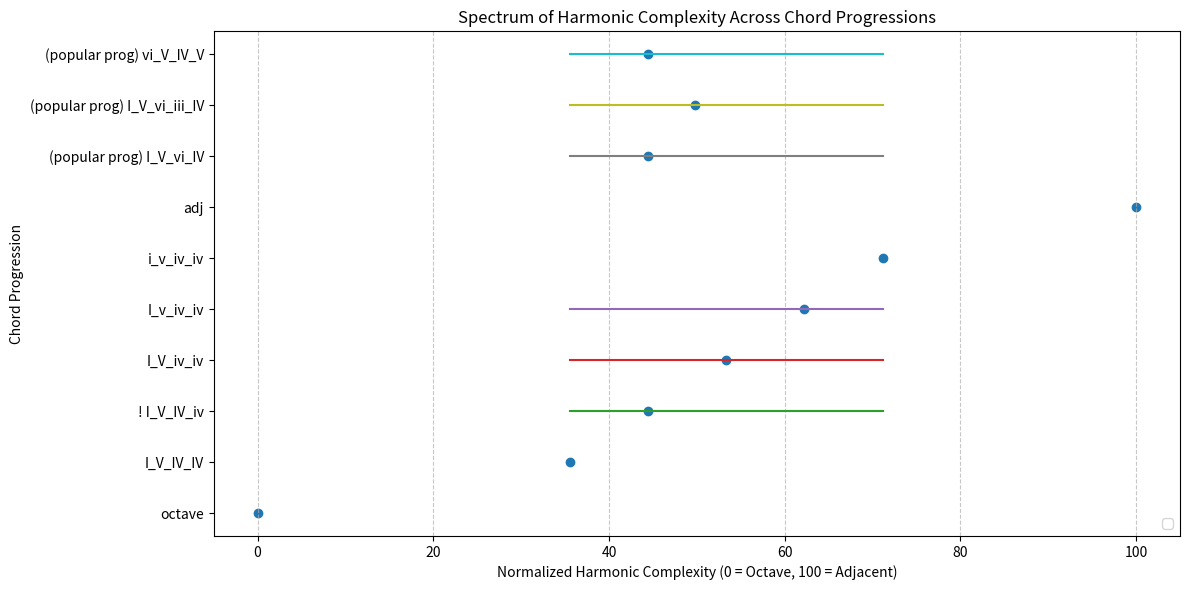

Python code for this plot:
# sources:
# Arithmetic of Listening - Kyle Gann
# Khan Academy SAT math: ratios (maybe not really a source ig)
import math
import statistics
import matplotlib.pyplot as plt

# calculates the sum of tenny height of a list of frequency ratios in tuple form
def tenny_height(ratios):
    product = math.prod(ratios)
    return math.log2(product)

# takes two ratio's and combines them into one ratio of three elements (a tuple with three elements)
def combine_ratios(ratio_a: tuple[int, int], ratio_b: tuple[int, int]) -> tuple[int, int, int]:
    lcm_of_fracs = math.lcm(ratio_a[1], ratio_b[1])
    x = lcm_of_fracs
    y = ratio_a[0]/ratio_a[1] * lcm_of_fracs
    z = ratio_b[0]/ratio_b[1] * lcm_of_fracs
    return (int(x), int(y), int(z))

# returns average dissonance of a chord
def ave_dissonance(chord: list):
    return round(((statistics.mean(chord) - OCTAVE_TH) / (ADJ_TH - OCTAVE_TH)* 100), 2)
# hardcoded ratio values 
OCTAVE = (2, 1)
OCTAVE_2 = (4, 1)
PERF5 = (3, 2)

# hardcoded pythagoras ratio values
PYTHAGOREAN_MAJ3 = (81, 64)
PYTHAGOREAN_MIN3 = (32, 27)
PYTHAGOREAN_HALF_STEP = (256, 243)

# hardcoded 5-limit ratio values
RATIO5_MAJ3 = (5, 4)
RATIO5_MIN3 = (6, 5)
RATIO5_HALF_STEP_MAJ = (16, 15)
RATIO5_HALF_STEP_MIN = (25, 24)
RATIO5_WHOLE_STEP_MIN = (9, 8)

# constexpr chord ratio values
MAJOR_TRIAD_RATIO = combine_ratios(RATIO5_MAJ3, PERF5)
MINOR_TRIAD_RATIO = combine_ratios(RATIO5_MIN3, PERF5)
OCTAVE_TRIAD_RATIO = combine_ratios(OCTAVE, OCTAVE_2)
ADJ_TRIAD_RATIO = combine_ratios(RATIO5_HALF_STEP_MIN, RATIO5_WHOLE_STEP_MIN)

MAJOR_TH = tenny_height(MAJOR_TRIAD_RATIO)
MINOR_TH = tenny_height(MINOR_TRIAD_RATIO)
OCTAVE_TH = tenny_height(OCTAVE_TRIAD_RATIO)
ADJ_TH = tenny_height(ADJ_TRIAD_RATIO)

chords = {
    "octave": [OCTAVE_TH],
    "I_V_IV_IV": [MAJOR_TH, MAJOR_TH, MAJOR_TH, MAJOR_TH],
    "! I_V_IV_iv": [MAJOR_TH, MAJOR_TH, MAJOR_TH, MINOR_TH],
    "I_V_iv_iv": [MAJOR_TH, MAJOR_TH, MINOR_TH, MINOR_TH],
    "I_v_iv_iv": [MAJOR_TH, MINOR_TH, MINOR_TH, MINOR_TH],
    "i_v_iv_iv": [MINOR_TH, MINOR_TH, MINOR_TH, MINOR_TH],
    "adj": [ADJ_TH],
    "(popular prog) I_V_vi_IV": [MAJOR_TH, MAJOR_TH, MINOR_TH, MAJOR_TH],
    "(popular prog) I_V_vi_iii_IV": [MAJOR_TH, MAJOR_TH, MINOR_TH, MINOR_TH, MAJOR_TH],
    "(popular prog) vi_V_IV_V": [MINOR_TH, MAJOR_TH, MAJOR_TH, MAJOR_TH],
}



print("Ratio major", MAJOR_TRIAD_RATIO)
print("Ratio minor", MINOR_TRIAD_RATIO)
print("Ratio octave", OCTAVE_TRIAD_RATIO)
print("Ratio adjacent notes", ADJ_TRIAD_RATIO)

# huh. Why is the mean of th_list measured instead of normalizing the Tenney Height of major, minor, etc BEFORE plugging it into the equation...?
for chord_prog_name, th_list in chords.items():
    # print(f"Average TH of {chord_name} = ", statistics.mean(th_list))
    ave_dissonance_chord = round(((statistics.mean(th_list) - OCTAVE_TH) / (ADJ_TH - OCTAVE_TH)* 100), 2)
    print(f"Normalized harmonic complexity of {chord_prog_name} = ", ave_dissonance_chord)

normalized_chords = {}
for chord_prog_name, th_list in chords.items():
    normalized_th_list = []
    for el in th_list:
        el = (el - OCTAVE_TH) / (ADJ_TH - OCTAVE_TH) * 100
        el = round(el, 2)
        normalized_th_list.append(el)
    normalized_chords[chord_prog_name] = normalized_th_list

    print(f"Arc of harmonic complexity of {chord_prog_name} = ", " - ".join(map(str, normalized_th_list)))


# graphs
# ==============================================================================
# GRAPHS
# ==============================================================================

# Filter out reference anchors (octave/adj) for popular progressions analysis
popular_progs = {k: v for k, v in normalized_chords.items() if "(popular prog)" in k}

plt.figure(figsize=(12, 6))

all_names = list(normalized_chords.keys())
means = [statistics.mean(v) for v in normalized_chords.values()]
mins = [min(v) for v in normalized_chords.values()]
maxs = [max(v) for v in normalized_chords.values()]

y_positions = range(len(all_names))

# Plot range of complexity per progression (Min to Max)
for y, mi, ma in zip(y_positions, mins, maxs):
    plt.plot([mi, ma], [y, y])

# Plot average complexity markers
plt.scatter(means, y_positions)

plt.yticks(y_positions, all_names)
plt.xlabel('Normalized Harmonic Complexity (0 = Octave, 100 = Adjacent)')
plt.ylabel('Chord Progression')
plt.title('Spectrum of Harmonic Complexity Across Chord Progressions')
plt.grid(axis='x', linestyle='--', alpha=0.7)
plt.xlim(-5, 105)
plt.legend(loc='lower right')

plt.tight_layout()
plt.show()
